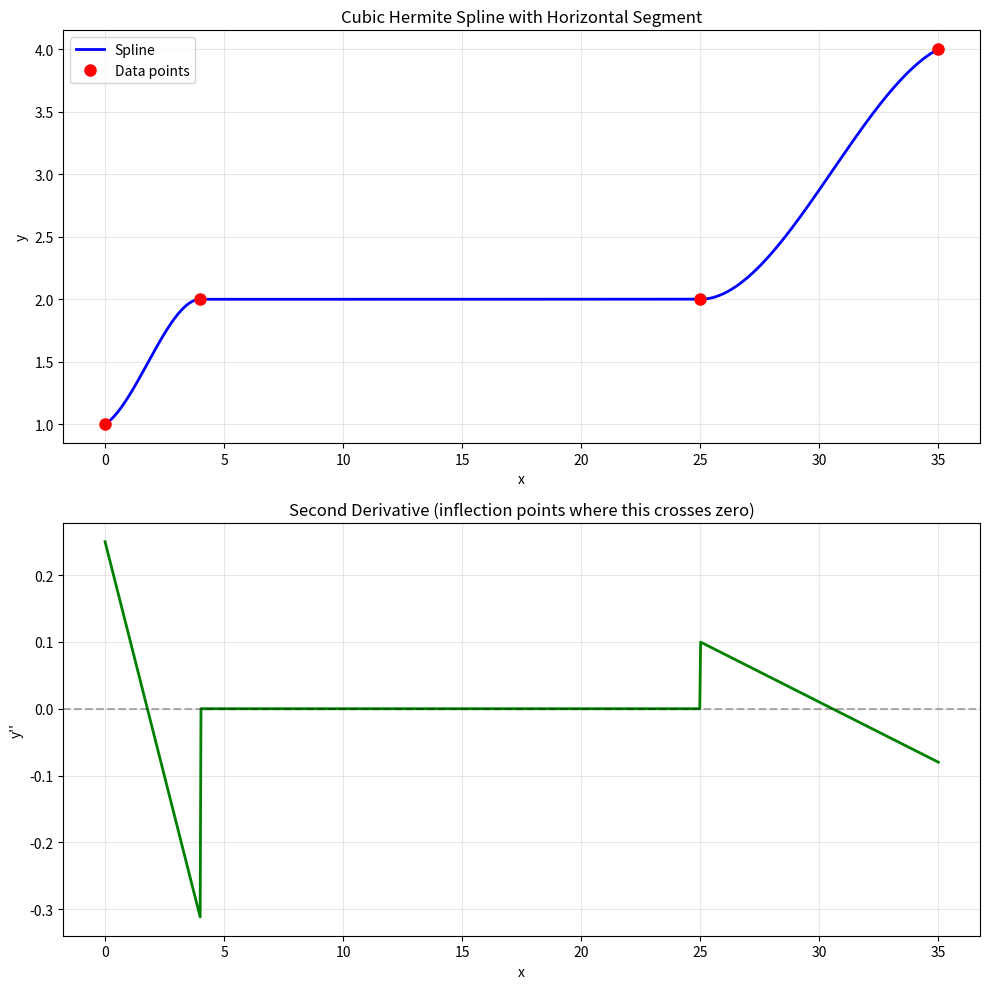

Write Python code to recreate this figure.
import numpy as np
from scipy.interpolate import CubicHermiteSpline
import matplotlib.pyplot as plt

# Coordinates
x = np.array([0, 4, 25, 35])
y = np.array([1, 2, 2, 4])

# Set derivatives: zero at middle points for horizontal segment
derivatives = np.zeros(4)
derivatives[1] = 0.0  # horizontal at point 2
derivatives[2] = 0.0  # horizontal at point 3

# For endpoints, we can use natural spline conditions (zero second derivative)
# or choose values that avoid inflection points

# Option 1: Use natural spline approach - estimate from neighboring segments
# A simple heuristic: use a fraction of the average slope
derivatives[0] = 0.5 * (y[1] - y[0]) / (x[1] - x[0])  # gentler slope
derivatives[3] = 0.5 * (y[3] - y[2]) / (x[3] - x[2])  # gentler slope

spline = CubicHermiteSpline(x, y, derivatives)

# Check for inflection points by examining second derivative
x_fine = np.linspace(0, 35, 1000)
y_fine = spline(x_fine)
y_second_deriv = spline.derivative(2)(x_fine)

# Find sign changes in second derivative (inflection points)
sign_changes = np.where(np.diff(np.sign(y_second_deriv)))[0]

print(f"Number of inflection points: {len(sign_changes)}")
print(f"Derivative at x=0: {derivatives[0]:.6f}")
print(f"Derivative at x=4: {derivatives[1]:.6f}")
print(f"Derivative at x=25: {derivatives[2]:.6f}")
print(f"Derivative at x=35: {derivatives[3]:.6f}")

# Plot
fig, (ax1, ax2) = plt.subplots(2, 1, figsize=(10, 10))

ax1.plot(x_fine, y_fine, 'b-', label='Spline', linewidth=2)
ax1.plot(x, y, 'ro', markersize=8, label='Data points')
ax1.grid(True, alpha=0.3)
ax1.set_xlabel('x')
ax1.set_ylabel('y')
ax1.set_title('Cubic Hermite Spline with Horizontal Segment')
ax1.legend()

ax2.plot(x_fine, y_second_deriv, 'g-', linewidth=2)
ax2.axhline(y=0, color='k', linestyle='--', alpha=0.3)
ax2.grid(True, alpha=0.3)
ax2.set_xlabel('x')
ax2.set_ylabel("y''")
ax2.set_title('Second Derivative (inflection points where this crosses zero)')

plt.tight_layout()
plt.show()
